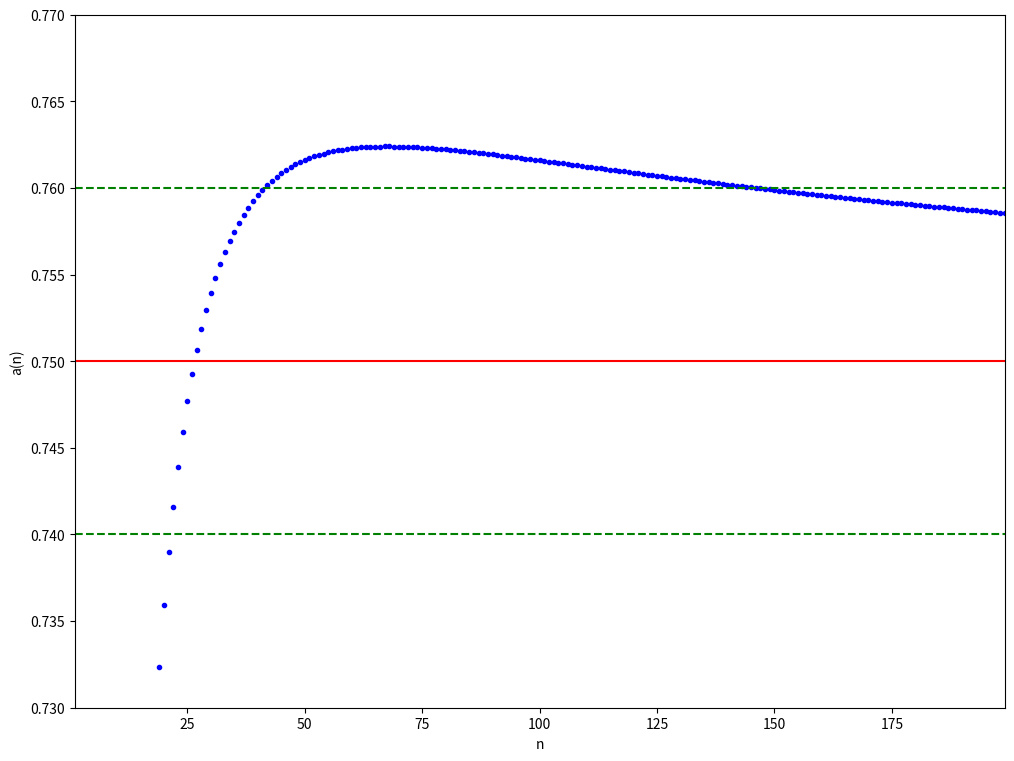

Source code (Python):
import numpy as np
import matplotlib.pyplot as plt


def func01(n):
    return 3 / 2 * (1 - 1/np.power(3, n+1)) * (n - 3) * np.power(n, 1/n) / (2.0 * n + 5 / n)


def gety(f, x):
    """ Повертає масив значень функції f(x) (альтернатва векторизації)"""
    n = x.size
    y = np.zeros(n)
    for i in range(n):
        y[i] = f(x[i])
    return y


def plot_seq(x, y, b=None, eps=0.01, forall=True):
    """ Візуалізує послідовність y = f(x)"""
    plt.figure(figsize=(12, 9))
    # Підписуємо вісі
    plt.xlabel("n")
    plt.ylabel("a(n)")
    if b is None:
        # Якщо границя послідовності невідома, будуємо послідовнісь
        # та повертаємо її останній елемент за розбиттям
        plt.plot(x, y, ".b")
        return x[-1], y[-1]
    else:
        # Якщо границя послідовності відома,
        # перевіряємо, чи потрапляють останні елементи у проміжок
        s = np.abs(y - b) < eps

        k = -1
        # Якщо останній елемент послідовності не потрапив у проміжок,
        # повертаємо None
        if s[k] == 0:
            return None, None

        while s[k] > 0:
            k -= 1
        k = k % s.size + 1

        # Якщо forall=True, будуємо на графіку всі елементи,
        # інакше тільки ті, що потрапили в проміжок
        begin = 0 if forall else k

        # Будуємо графіки
        plt.plot(x[begin:], y[begin:], ".b")
        plt.plot(np.array((x[begin], x[-1])), np.array((b, b)), "-r")
        plt.plot(np.array((x[begin], x[-1])), np.array((b - eps, b - eps)), "--g")
        plt.plot(np.array((x[begin], x[-1])), np.array((b + eps, b + eps)), "--g")
        # Встановлюємо зріз ділянки, яка показує графік
        plt.axis([x[begin], x[-1], b - eps*2, b + eps*2])
        # Повертаємо номер останнього елемента послідовності,
        # який потрапив у проміжок за даним розбиттям
        return x[k], y[k]


if __name__ == "__main__":
    t = (1, 200, 1)  # параметри розбиття: (початок, кінець, крок)
    x = np.arange(*t)
    y = func01(x)
    # print(x, y)
    # print(plot_seq(x, y))
    b = 0.75  # границя
    eps = 0.01
    x0, y0 = plot_seq(x, y, b, eps, True)
    print(x0, y0)
    plt.show()
